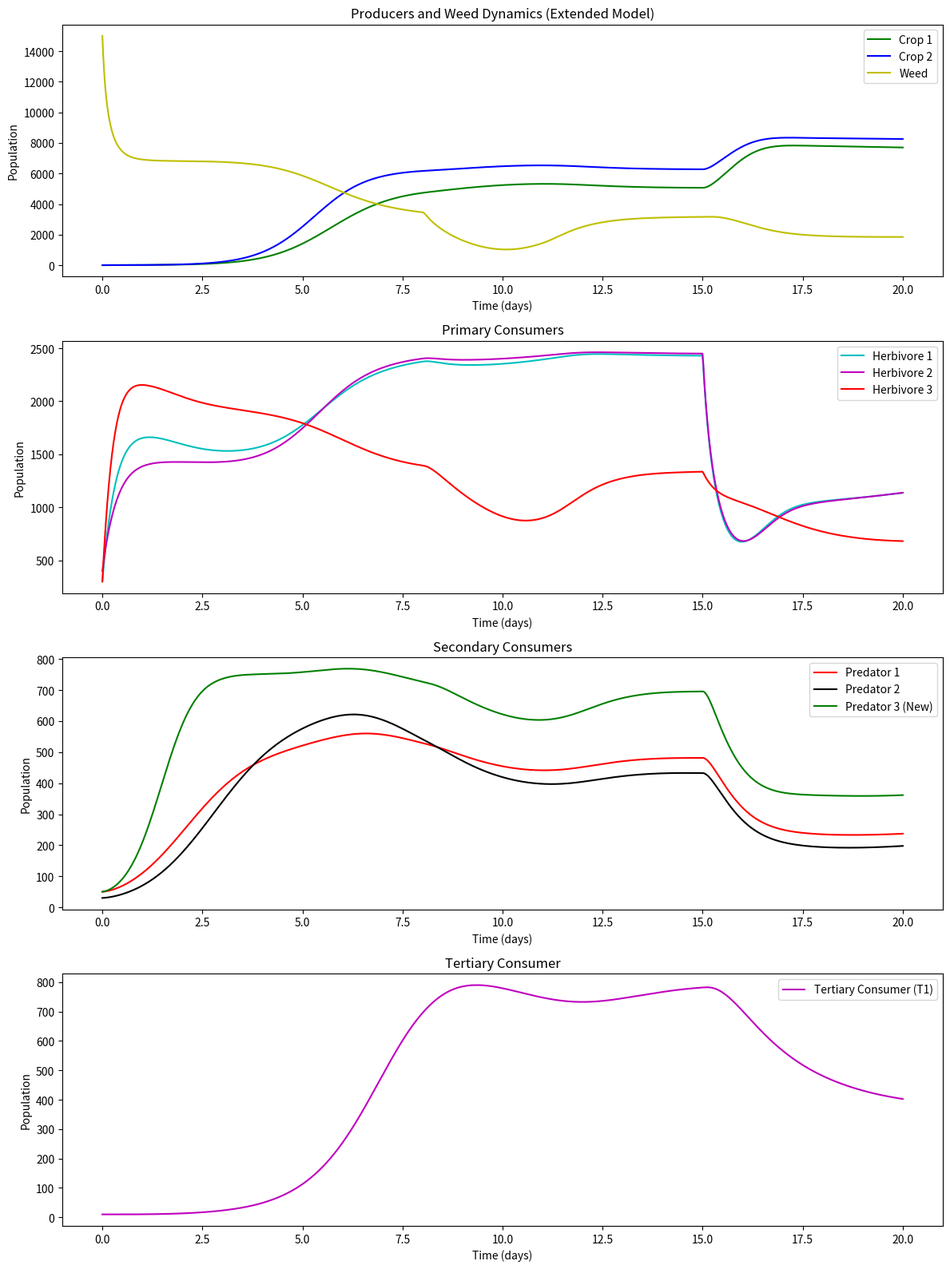

The matplotlib source for this figure:
import numpy as np
import matplotlib.pyplot as plt
from scipy.integrate import solve_ivp

# =============================
# 1. 更新后的生态系统参数
# =============================

# ---------- 生产者1（作物1） ----------
r_P1 = 2
K_P1 = 10000
alpha_P1_C1 = 0.0002
alpha_P1_C2 = 0.00015
alpha_P1_C3 = 0.0001
alpha_P1_W  = 0.000001

# ---------- 生产者2（作物2） ----------
r_P2 = 2
K_P2 = 10000
alpha_P2_C1 = 0.0001
alpha_P2_C2 = 0.00015
alpha_P2_C3 = 0.0001
alpha_P2_W  = 0.000001

# ---------- 杂草 ----------
r_W = 4
K_W = 7000
alpha_W_C1 = 0.00005
alpha_W_C2 = 0.00001
alpha_W_C3 = 0.00002
alpha_W_P1 = 0.00018
alpha_W_P2 = 0.00018
# 你将其改为 0.0，表示“除草剂导致死亡率”无效
gamma_W = 0.90

# ---------- 初级消费者1（草食动物1） ----------
r_C1 = 0.9
K_C1 = 800
beta_P1_C1 = 0.5
beta_P2_C1 = 0.4
beta_W_C1  = 0.3
delta_C1 = 0.1
# 改为 0.0，表示“杀虫剂导致死亡率”对 C1 无效
gamma_C1 = 0.90

# ---------- 初级消费者2（草食动物2） ----------
r_C2 = 1.0
K_C2 = 800
beta_P1_C2 = 0.4
beta_P2_C2 = 0.5
beta_W_C2  = 0.2
delta_C2 = 0.12
gamma_C2 = 0.90

# ---------- 初级消费者3（草食动物3） ----------
r_C3 = 0.8
K_C3 = 800
beta_P1_C3 = 0.0
beta_P2_C3 = 0.0
beta_W_C3  = 0.5
delta_C3 = 0.11
gamma_C3 = 0.10

# ---------- 次级消费者1（捕食者1） ----------
r_S1 = 0.2
K_S1 = 100
eta_C1_S1 = 0.0002
eta_C2_S1 = 0.0002
eta_C3_S1 = 0.0002
mu_S1 = 0.09

# ---------- 次级消费者2（捕食者2） ----------
r_S2 = 0.2
K_S2 = 120
eta_C1_S2 = 0.0002
eta_C2_S2 = 0.0002
eta_C3_S2 = 0.0002
mu_S2 = 0.10

# ---------- 新的次级消费者3（捕食者3） ----------
r_S3     = 0.25
K_S3     = 100
mu_S3    = 0.08
eta_C1_S3 = 0.0005   # 对 C1 的捕食效率
eta_C2_S3 = 0.0000   # 对 C2 的捕食效率（设为0表示不捕食C2）
eta_C3_S3 = 0.0005   # 对 C3 的捕食效率

# ---------- 新的三级消费者 T1 (顶级捕食者) ----------
r_T1     = 0.05
K_T1     = 50
mu_T1    = 0.12
eta_S1_T1 = 0.0005   # T1 捕食 S1 的效率
eta_S2_T1 = 0.0008   # T1 捕食 S2 的效率
eta_S3_T1 = 0.0004   # T1 捕食 S3 的效率

# ==========================
# 2. 农药浓度函数(保留即可)
#    由于 gamma_* 都为 0, 实际影响为0
# ==========================
def pesticide_concentration(t, peak_time, intensity, duration):
    """在给定时间 t 下，返回农药浓度（高斯脉冲）。"""
    if t < peak_time:
        return 0
    elif peak_time <= t <= peak_time + duration:
        exponent = -((t - peak_time) ** 2) / (2 * (duration / 2) ** 2)
        if exponent < -700:
            return 0
        return intensity * np.exp(exponent)
    else:
        return 0

# ==============================
# 3. 扩展后模型（10个物种）
# ==============================
def model_extended(t, y):
    """
    y = [P1, P2, W, C1, C2, C3, S1, S2, S3, T1]
    """
    P1, P2, W, C1, C2, C3, S1, S2, S3, T1 = y

    # 计算农药浓度（你将 gamma_* 全部置0，因此这里计算不会起作用，但可保留）
    S_W  = pesticide_concentration(t, peak_time=8,  intensity=3500, duration=3)
    S_C1 = pesticide_concentration(t, peak_time=15, intensity=8000, duration=30)
    S_C2 = pesticide_concentration(t, peak_time=15, intensity=8000, duration=30)
    S_C3 = pesticide_concentration(t, peak_time=15, intensity=8000, duration=30)

    # =========== 生产者1、2、杂草 ===========
    dP1dt = (r_P1 * P1 * (1 - P1 / K_P1)
             - alpha_P1_C1 * P1 * C1
             - alpha_P1_C2 * P1 * C2
             - alpha_P1_C3 * P1 * C3
             - alpha_P1_W  * P1 * W)

    dP2dt = (r_P2 * P2 * (1 - P2 / K_P2)
             - alpha_P2_C1 * P2 * C1
             - alpha_P2_C2 * P2 * C2
             - alpha_P2_C3 * P2 * C3
             - alpha_P2_W  * P2 * W)

    dWdt = (r_W * W * (1 - W / K_W)
            - alpha_W_C1 * W * C1
            - alpha_W_C2 * W * C2
            - gamma_W     * S_W
            - alpha_W_P1 * W * P1
            - alpha_W_P2 * W * P2
            )# gamma_W=0 => 此项为0

    # =========== 初级消费者 C1, C2, C3 ===========
    dC1dt = (r_C1 * C1 * (1 - C1 / K_C1)
             + beta_P1_C1 * P1 + beta_P2_C1 * P2 + beta_W_C1 * W
             - delta_C1 * C1
             - gamma_C1 * S_C1   # gamma_C1=0 => 无效
             - eta_C1_S1 * C1 * S1
             - eta_C1_S2 * C1 * S2
             - eta_C1_S3 * C1 * S3)

    dC2dt = (r_C2 * C2 * (1 - C2 / K_C2)
             + beta_P1_C2 * P1 + beta_P2_C2 * P2 + beta_W_C2 * W
             - delta_C2 * C2
             - gamma_C2 * S_C2   # gamma_C2=0 => 无效
             - eta_C2_S1 * C2 * S1
             - eta_C2_S2 * C2 * S2
             - eta_C2_S3 * C2 * S3)

    dC3dt = (r_C3 * C3 * (1 - C3 / K_C3)
             + beta_P1_C3 * P1 + beta_P2_C3 * P2 + beta_W_C3 * W
             - delta_C3 * C3
             - gamma_C3 * S_C3   # gamma_C3=0 => 无效
             - eta_C3_S1 * C3 * S1
             - eta_C3_S2 * C3 * S2
             - eta_C3_S3 * C3 * S3)

    # =========== 次级消费者 S1, S2, S3 ===========
    dS1dt = (r_S1 * S1 * (1 - S1 / K_S1)
             + eta_C1_S1 * C1 * S1
             + eta_C2_S1 * C2 * S1
             + eta_C3_S1 * C3 * S1
             - mu_S1 * S1
             - eta_S1_T1 * S1 * T1)

    dS2dt = (r_S2 * S2 * (1 - S2 / K_S2)
             + eta_C1_S2 * C1 * S2
             + eta_C2_S2 * C2 * S2
             + eta_C3_S2 * C3 * S2
             - mu_S2 * S2
             - eta_S2_T1 * S2 * T1)

    dS3dt = (r_S3 * S3 * (1 - S3 / K_S3)
             + eta_C1_S3 * C1 * S3
             + eta_C2_S3 * C2 * S3
             + eta_C3_S3 * C3 * S3
             - mu_S3 * S3
             - eta_S3_T1 * S3 * T1)

    # =========== 三级消费者 T1 ===========
    dT1dt = (r_T1 * T1 * (1 - T1 / K_T1)
             + eta_S1_T1 * S1 * T1
             + eta_S2_T1 * S2 * T1
             + eta_S3_T1 * S3 * T1
             - mu_T1 * T1)

    # 将 10 个方程的导数打包返回
    return [dP1dt, dP2dt, dWdt,
            dC1dt, dC2dt, dC3dt,
            dS1dt, dS2dt, dS3dt, dT1dt]

# ==========================
# 4. 主函数：求解 + 绘图
# ==========================
def main():
    # 10维初始值：P1, P2, W, C1, C2, C3, S1, S2, S3, T1
    y0 = [
        3,       # P1
        3,       # P2
        15000,   # W
        300,     # C1
        400,     # C2
        300,     # C3
        50,      # S1
        30,      # S2
        50,      # S3 (新次级消费者)
        10,      # T1 (新三级消费者)
    ]

    # 时间区间与采样
    t_span = (0, 20)
    t_eval = np.linspace(0, 20, 1000)

    # 求解扩展模型
    solution = solve_ivp(model_extended, t_span, y0, t_eval=t_eval, method='BDF')
    # 拆分结果
    P1, P2, W, C1, C2, C3, S1, S2, S3, T1 = solution.y
    t = solution.t

    # 绘图
    plt.figure(figsize=(12, 16))

    # (1) 生产者 & 杂草
    ax1 = plt.subplot(4,1,1)
    ax1.plot(t, P1, 'g-', label="Crop 1")
    ax1.plot(t, P2, 'b-', label="Crop 2")
    ax1.plot(t, W,  'y-', label="Weed")
    ax1.set_title("Producers and Weed Dynamics (Extended Model)")
    ax1.set_xlabel("Time (days)")
    ax1.set_ylabel("Population")
    ax1.legend()

    # (2) 初级消费者
    ax2 = plt.subplot(4,1,2)
    ax2.plot(t, C1, 'c-', label="Herbivore 1")
    ax2.plot(t, C2, 'm-', label="Herbivore 2")
    ax2.plot(t, C3, 'r-', label="Herbivore 3")
    ax2.set_title("Primary Consumers")
    ax2.set_xlabel("Time (days)")
    ax2.set_ylabel("Population")
    ax2.legend()

    # (3) 次级消费者 (含新 S3)
    ax3 = plt.subplot(4,1,3)
    ax3.plot(t, S1, 'r-', label="Predator 1")
    ax3.plot(t, S2, 'k-', label="Predator 2")
    ax3.plot(t, S3, 'g-', label="Predator 3 (New)")
    ax3.set_title("Secondary Consumers")
    ax3.set_xlabel("Time (days)")
    ax3.set_ylabel("Population")
    ax3.legend()

    # (4) 三级消费者 (T1)
    ax4 = plt.subplot(4,1,4)
    ax4.plot(t, T1, 'm-', label="Tertiary Consumer (T1)")
    ax4.set_title("Tertiary Consumer")
    ax4.set_xlabel("Time (days)")
    ax4.set_ylabel("Population")
    ax4.legend()

    plt.tight_layout()
    plt.show()

if __name__ == "__main__":
    main()
